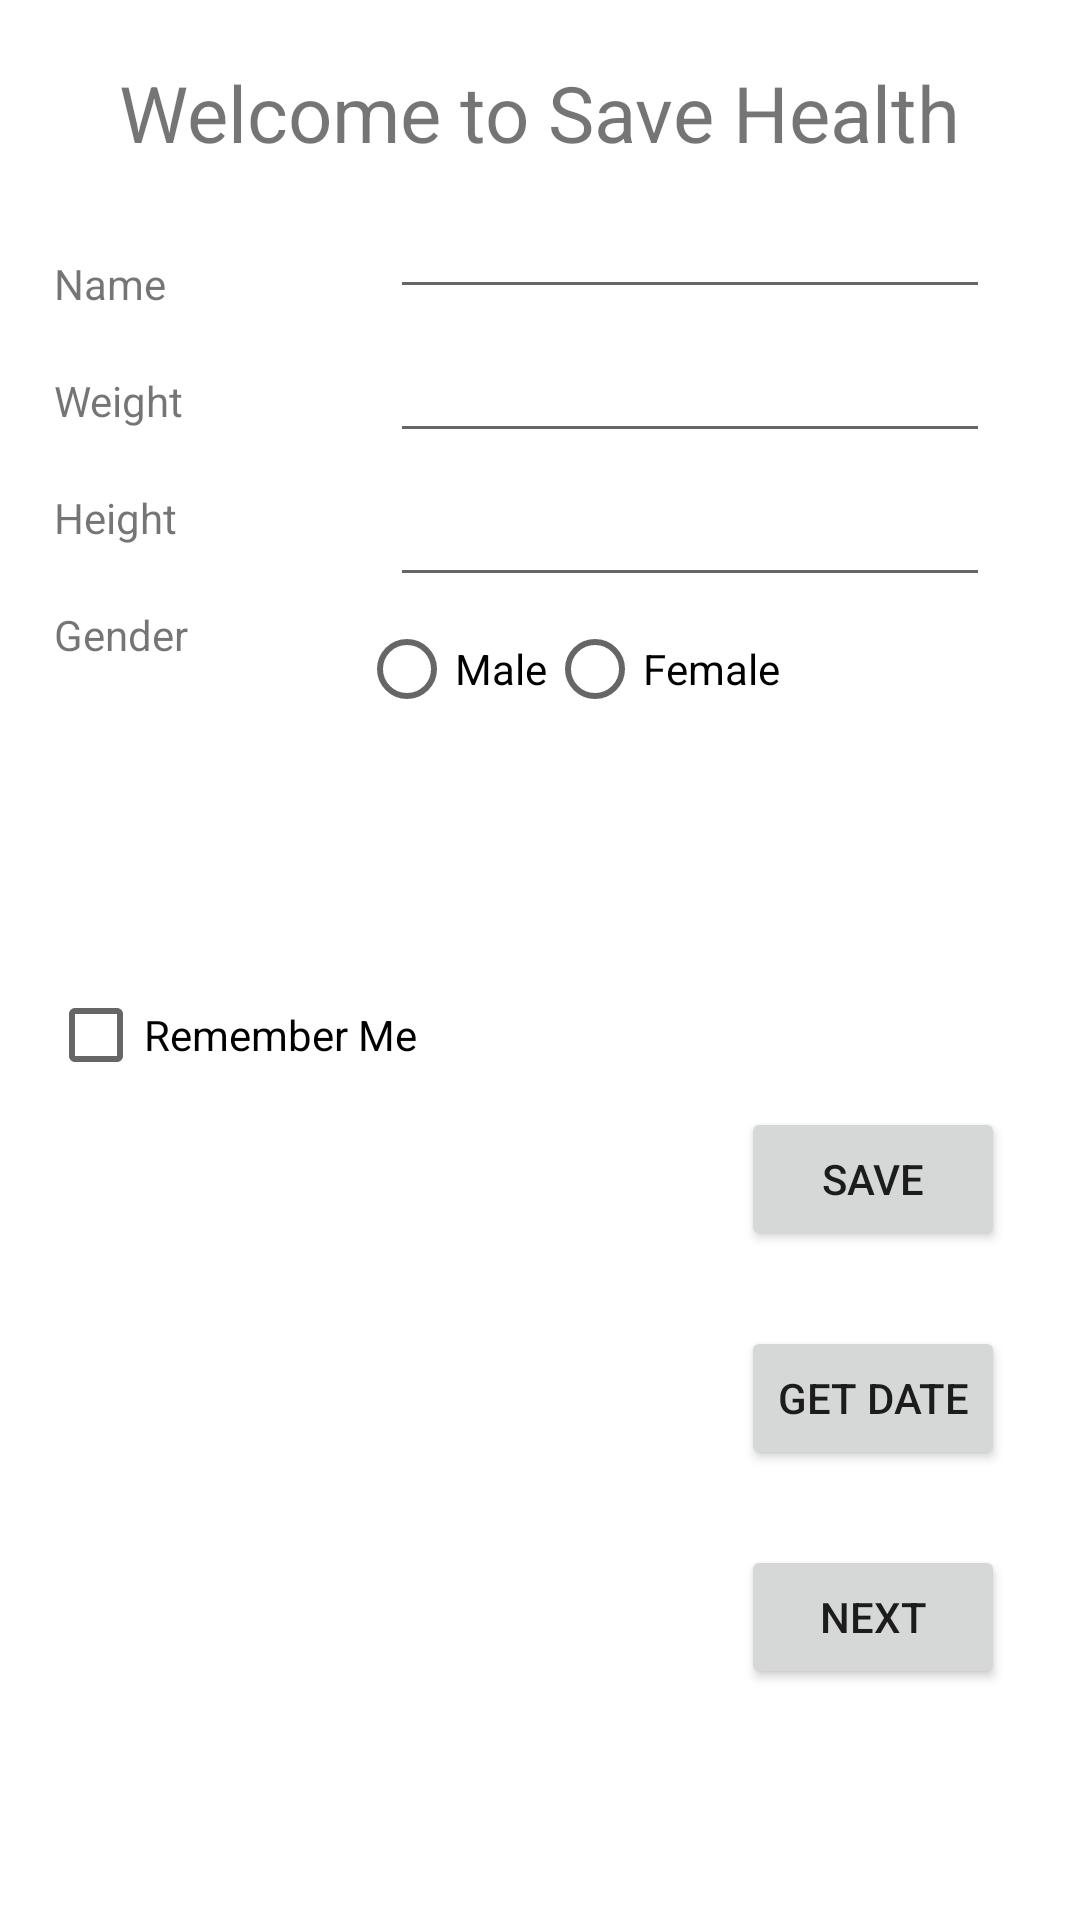

Reconstruct the res/layout file that produces this screen, plus the resources it refers to.
<!-- AndroidManifest.xml: application theme Theme.FirstAssignment2 -->
<!-- res/layout/activity_main1.xml -->
<?xml version="1.0" encoding="utf-8"?>
<RelativeLayout xmlns:android="http://schemas.android.com/apk/res/android"
    xmlns:app="http://schemas.android.com/apk/res-auto"
    xmlns:tools="http://schemas.android.com/tools"
    android:layout_width="match_parent"
    android:layout_height="match_parent"
    tools:context=".MainActivity1">

    <TextView
        android:id="@+id/txtTitle"
        android:textSize="26dp"
        android:layout_width="wrap_content"
        android:layout_height="wrap_content"
        android:text="@string/welcome_to_my_app"
        android:layout_centerHorizontal="true"
        android:textAlignment="center"
        android:layout_marginTop="20dp"

        />

    <TextView
        android:id="@+id/txtName"
        android:layout_width="wrap_content"
        android:layout_height="wrap_content"
        android:text="@string/name"
        android:layout_alignParentLeft="true"
        android:layout_below="@id/txtTitle"
        android:layout_toLeftOf="@id/edtName"
        android:layout_marginLeft="18dp"
        android:layout_marginTop="30dp"
         />

    <EditText
        android:id="@+id/edtName"
        android:layout_width="200dp"
        android:layout_height="wrap_content"
        android:layout_below="@id/txtTitle"
        android:layout_alignParentRight="true"
        android:layout_marginRight="30dp"
        android:inputType="textPersonName"
        android:minHeight="48dp"
        tools:ignore="SpeakableTextPresentCheck" />


    <TextView
        android:id="@+id/txtWeight"
        android:layout_width="wrap_content"
        android:layout_height="wrap_content"
        android:text="@string/weight"
        android:layout_alignParentLeft="true"
        android:layout_below="@id/txtName"
        android:layout_toLeftOf="@id/edtWeight"
        android:layout_marginLeft="18dp"
        android:layout_marginTop="20dp"
        />

    <EditText
        android:id="@+id/edtWeight"
        android:layout_width="200dp"
        android:layout_height="wrap_content"
        android:layout_below="@id/edtName"
        android:layout_alignParentRight="true"
        android:layout_marginRight="30dp"
        android:inputType="textPersonName"
        android:minHeight="48dp"
        tools:ignore="SpeakableTextPresentCheck" />

    <TextView
        android:id="@+id/txtHeight"
        android:layout_width="wrap_content"
        android:layout_height="wrap_content"
        android:text="@string/height"
        android:layout_alignParentLeft="true"
        android:layout_below="@id/txtWeight"
        android:layout_toLeftOf="@id/edtHeight"
        android:layout_marginLeft="18dp"
        android:layout_marginTop="20dp"
        />

    <EditText
        android:id="@+id/edtHeight"
        android:layout_width="200dp"
        android:layout_height="wrap_content"
        android:layout_below="@id/edtWeight"
        android:layout_alignParentRight="true"
        android:layout_marginRight="30dp"
        android:inputType="textPersonName"
        android:minHeight="48dp"
        tools:ignore="SpeakableTextPresentCheck" />

    <TextView
        android:layout_width="wrap_content"
        android:layout_height="wrap_content"
        android:text="@string/gender"
        android:id="@+id/txtGender"
        android:layout_below="@id/txtHeight"
        android:layout_alignParentLeft="true"
        android:layout_marginTop="20dp"
        android:layout_marginLeft="18dp"/>

    <RadioGroup
        android:layout_width="wrap_content"
        android:id="@+id/radioGroup"
        android:layout_height="wrap_content"
        android:layout_below="@id/edtHeight"
        android:layout_alignParentRight="true"
        android:orientation="horizontal"
        android:layout_marginRight="100dp">
     <RadioButton
         android:layout_width="wrap_content"
         android:layout_height="wrap_content"
         android:text="@string/male"

         />
        <RadioButton
            android:layout_width="wrap_content"
            android:layout_height="wrap_content"
            android:text="@string/female"
            />
    </RadioGroup>

    <CheckBox
        android:id="@+id/txtRememberMe"
        android:layout_width="328dp"
        android:layout_height="wrap_content"
        android:layout_below="@id/txtGender"
        android:layout_centerHorizontal="true"
        android:layout_marginTop="100dp"
        android:text="@string/remember_me" />


    <Button
        android:id="@+id/saveData"
        android:layout_width="wrap_content"
        android:layout_height="wrap_content"
        android:layout_below="@id/txtRememberMe"
        android:layout_alignParentEnd="true"
        android:layout_alignParentRight="true"
        android:layout_marginRight="25dp"
        android:onClick="saveData"
        android:text="Save" />

    <Button
        android:id="@+id/btnGetData"
        android:layout_width="wrap_content"
        android:layout_height="wrap_content"
        android:layout_below="@id/saveData"
        android:layout_alignParentEnd="true"
        android:layout_alignParentRight="true"
        android:layout_centerHorizontal="true"
        android:layout_marginTop="25dp"
        android:layout_marginEnd="25dp"
        android:layout_marginRight="25dp"
        android:onClick="getDataOnclick"
        android:text="Get Date" />

    <Button
        android:id="@+id/btnNext"
        android:layout_width="wrap_content"
        android:layout_height="wrap_content"
        android:layout_below="@id/btnGetData"
        android:layout_alignParentEnd="true"
        android:layout_alignParentRight="true"
        android:layout_centerHorizontal="true"
        android:layout_marginTop="25dp"
        android:layout_marginEnd="25dp"
        android:layout_marginRight="25dp"
        android:onClick="nextOnclick"
        android:text="@string/next" />


</RelativeLayout>
<!-- resources referenced by this layout -->
<resources>
  <string name="female">Female</string>
  <string name="gender">Gender</string>
  <string name="height">Height</string>
  <string name="male">Male</string>
  <string name="name">Name</string>
  <string name="next">Next</string>
  <string name="remember_me">Remember Me</string>
  <string name="weight">Weight</string>
  <string name="welcome_to_my_app">Welcome to Save Health</string>
  <style name="Theme.FirstAssignment2" parent="Theme.MaterialComponents.DayNight.DarkActionBar">
          
          <item name="colorPrimary">@color/purple_500</item>
          <item name="colorPrimaryVariant">@color/purple_700</item>
          <item name="colorOnPrimary">@color/white</item>
          
          <item name="colorSecondary">@color/teal_200</item>
          <item name="colorSecondaryVariant">@color/teal_700</item>
          <item name="colorOnSecondary">@color/black</item>
          
          <item name="android:statusBarColor" tools:targetApi="l">?attr/colorPrimaryVariant</item>
          
      </style>
  <!-- not gathered from this repository: default colours our renderer supplied (Android Studio template values) -->
  <color name="purple_500">#FF6200EE</color>
  <color name="purple_700">#FF3700B3</color>
  <color name="teal_200">#FF03DAC5</color>
  <color name="teal_700">#FF018786</color>
  <color name="black">#FF000000</color>
  <color name="white">#FFFFFFFF</color>
</resources>
